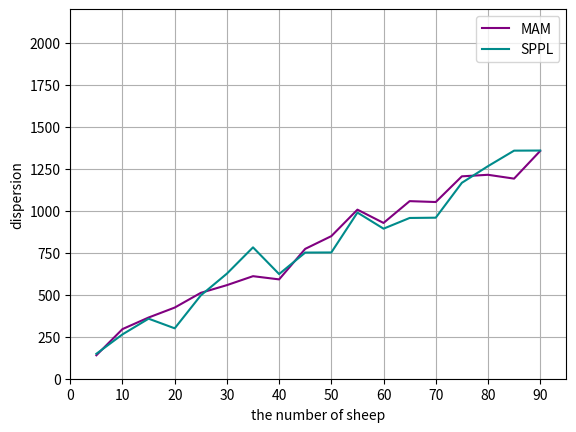

This figure's Python source:
import numpy as np
import matplotlib.pyplot as plt

fig, ax = plt.subplots()
X = np.arange(5, 95, 5)

Y1 = np.array([139.6, 295.44999999999993, 364.28444444444443, 423.48750000000007, 511.16159999999996, 557.0855555555555,
               610.3755102040817, 591.2543750000001, 773.0212345679014, 848.7592000000003, 1006.3186776859505,
               927.3055555555558, 1057.0504142011837, 1051.7881632653064, 1204.6808888888888, 1213.8821874999994,
               1191.019792387543, 1355.742839506173])
Y2 = np.array(
    [148.4, 263.9700000000001, 357.35111111111104, 300.01500000000004, 496.032, 625.5922222222221, 781.9232653061222,
     622.8687499999999, 750.9224691358024, 751.5347999999999, 989.0809917355372, 893.1844444444445, 956.8970414201184,
     958.4938775510207, 1166.1315555555555, 1265.10796875, 1357.58892733564, 1358.2313580246912])

plt.plot(X, Y1, 'purple', label="MAM")
plt.plot(X, Y2, 'darkcyan', label="SPPL")

plt.xlabel("the number of sheep")
plt.ylabel("dispersion")
plt.xticks(np.arange(0, 100, 10))
plt.legend()
plt.xlim(0, 95)
plt.ylim(0, 2200)
plt.grid()
plt.show()
# [redacted]
